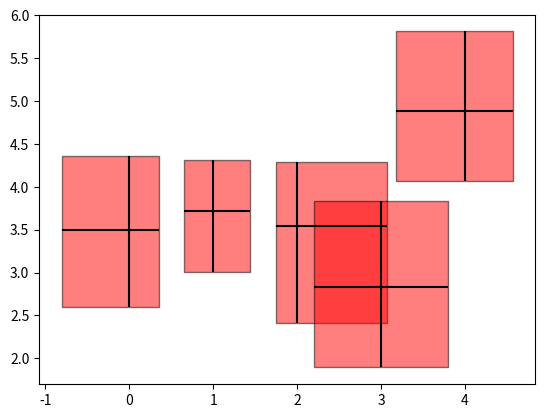

This chart was generated by the following Python code:
import numpy as np
import matplotlib.pyplot as plt
from matplotlib.collections import PatchCollection
from matplotlib.patches import Rectangle

# Number of data points
n = 5

# Dummy data
np.random.seed(19680801)
x = np.arange(0, n, 1)
y = np.random.rand(n) * 5.

# Dummy errors (above and below)
xerr = np.random.rand(2, n) + 0.1
yerr = np.random.rand(2, n) + 0.2


def make_error_boxes(ax, xdata, ydata, xerror, yerror, facecolor='r',
                     edgecolor='k', alpha=0.5):

    # Create list for all the error patches
    errorboxes = []

    # Loop over data points; create box from errors at each point
    for x, y, xe, ye in zip(xdata, ydata, xerror.T, yerror.T):
        rect = Rectangle((x - xe[0], y - ye[0]), xe.sum(), ye.sum())
        errorboxes.append(rect)

    # Create patch collection with specified colour/alpha
    pc = PatchCollection(errorboxes, facecolor=facecolor, alpha=alpha,
                         edgecolor=edgecolor)

    # Add collection to axes
    ax.add_collection(pc)

    # Plot errorbars
    artists = ax.errorbar(xdata, ydata, xerr=xerror, yerr=yerror,
                          fmt='None', ecolor='k')

    return artists


# Create figure and axes
fig, ax = plt.subplots(1)

# Call function to create error boxes
_ = make_error_boxes(ax, x, y, xerr, yerr)

plt.show()
